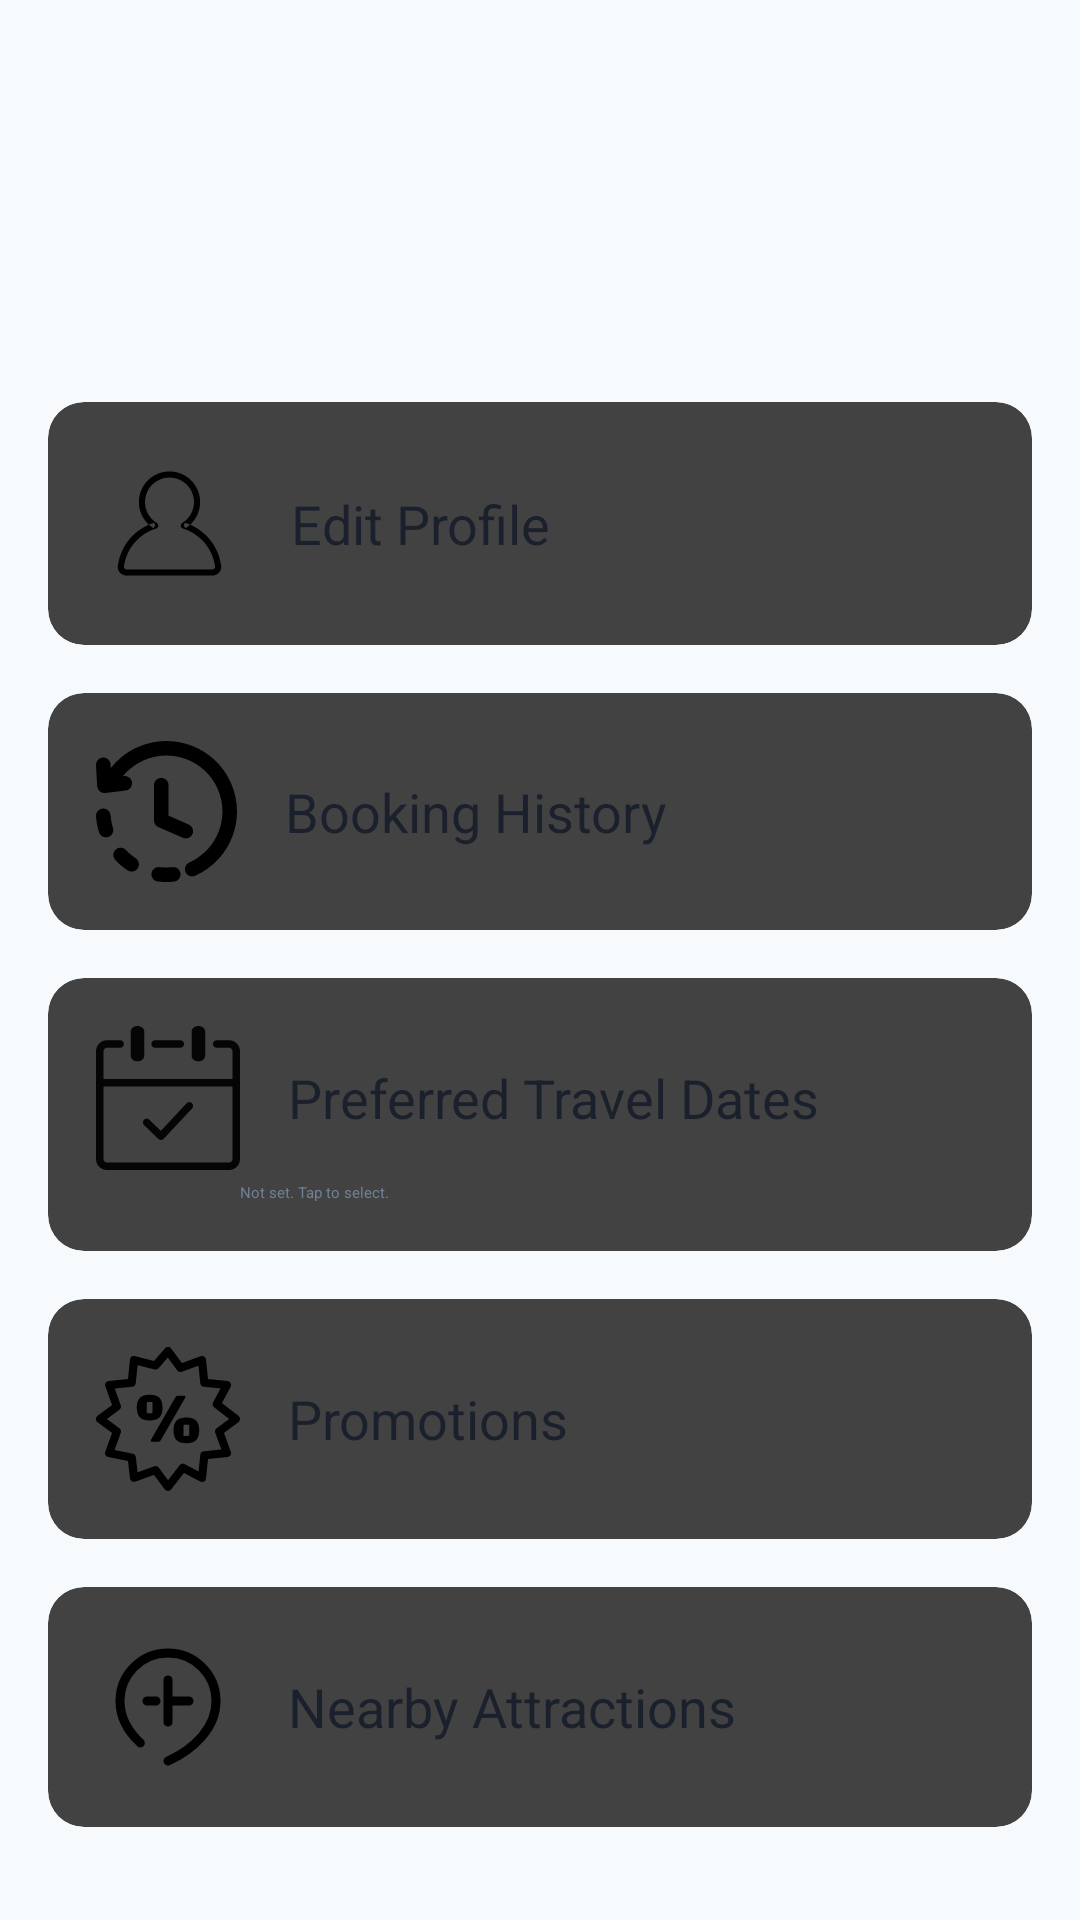

Here is an Android app screen rendered from its layout file. Give the layout XML and the strings, colors and styles it references.
<!-- AndroidManifest.xml: application theme Theme.LuxeVista -->
<!-- res/layout/fragment_profile.xml -->
<?xml version="1.0" encoding="utf-8"?>
<ScrollView xmlns:android="http://schemas.android.com/apk/res/android"
    xmlns:app="http://schemas.android.com/apk/res-auto"
    xmlns:tools="http://schemas.android.com/tools"
    android:layout_width="match_parent"
    android:layout_height="match_parent"
    android:background="@color/theme_secondary"
    tools:context=".ProfileFragment">

    <LinearLayout
        android:layout_width="match_parent"
        android:layout_height="wrap_content"
        android:gravity="center_horizontal"
        android:orientation="vertical"
        android:padding="16dp">

        <TextView
            android:id="@+id/profile_name"
            android:layout_width="wrap_content"
            android:layout_height="wrap_content"
            android:layout_marginTop="16dp"
            android:fontFamily="serif"
            android:textColor="@color/text_primary"
            android:textSize="34sp"
            tools:text="User" />

        <TextView
            android:id="@+id/profile_email"
            android:layout_width="wrap_content"
            android:layout_height="wrap_content"
            android:layout_marginTop="4dp"
            android:textColor="@color/text_secondary"
            android:textSize="16sp"
            tools:text="user@example.com" />

        
        <androidx.cardview.widget.CardView
            android:id="@+id/card_edit_profile"
            android:layout_width="match_parent"
            android:layout_height="wrap_content"
            android:layout_marginTop="32dp"
            app:cardCornerRadius="12dp">
            <TextView
                android:layout_width="match_parent"
                android:layout_height="wrap_content"
                android:drawableStart="@drawable/ic_profile2"
                android:drawablePadding="16dp"
                android:gravity="center_vertical"
                android:padding="16dp"
                android:text="Edit Profile"
                android:textColor="@color/text_primary"
                android:textSize="18sp"
                app:drawableTint="@color/theme_accent" />
        </androidx.cardview.widget.CardView>

        
        <androidx.cardview.widget.CardView
            android:id="@+id/card_booking_history"
            android:layout_width="match_parent"
            android:layout_height="wrap_content"
            android:layout_marginTop="16dp"
            app:cardCornerRadius="12dp">
            <TextView
                android:layout_width="match_parent"
                android:layout_height="wrap_content"
                android:drawableStart="@drawable/ic_history"
                android:drawablePadding="16dp"
                android:gravity="center_vertical"
                android:padding="16dp"
                android:text="Booking History"
                android:textColor="@color/text_primary"
                android:textSize="18sp"
                app:drawableTint="@color/theme_accent" />
        </androidx.cardview.widget.CardView>

        
        <androidx.cardview.widget.CardView
            android:id="@+id/card_travel_dates"
            android:layout_width="match_parent"
            android:layout_height="wrap_content"
            android:layout_marginTop="16dp"
            app:cardCornerRadius="12dp">
            <LinearLayout
                android:layout_width="match_parent"
                android:layout_height="wrap_content"
                android:orientation="vertical"
                android:padding="16dp">
                <TextView
                    android:layout_width="match_parent"
                    android:layout_height="wrap_content"
                    android:drawableStart="@drawable/ic_cal"
                    android:drawablePadding="16dp"
                    android:gravity="center_vertical"
                    android:text="Preferred Travel Dates"
                    android:textColor="@color/text_primary"
                    android:textSize="18sp"
                    app:drawableTint="@color/theme_accent" />
                <TextView
                    android:id="@+id/travel_dates_text"
                    android:layout_width="match_parent"
                    android:layout_height="wrap_content"
                    android:layout_marginStart="48dp"
                    android:layout_marginTop="4dp"
                    android:text="Not set. Tap to select."
                    android:textColor="@color/text_secondary"/>
            </LinearLayout>
        </androidx.cardview.widget.CardView>

        
        <androidx.cardview.widget.CardView
            android:id="@+id/card_promotions"
            android:layout_width="match_parent"
            android:layout_height="wrap_content"
            android:layout_marginTop="16dp"
            app:cardCornerRadius="12dp">

            <TextView
                android:layout_width="match_parent"
                android:layout_height="wrap_content"
                android:drawableStart="@drawable/ic_offer"
                android:drawablePadding="16dp"
                android:gravity="center_vertical"
                android:padding="16dp"
                android:text="Promotions"
                android:textColor="@color/text_primary"
                android:textSize="18sp"
                app:drawableTint="@color/theme_accent" />
        </androidx.cardview.widget.CardView>

        <androidx.cardview.widget.CardView
            android:id="@+id/card_attractions"
            android:layout_width="match_parent"
            android:layout_height="wrap_content"
            android:layout_marginTop="16dp"
            app:cardCornerRadius="12dp">
            <TextView
                android:layout_width="match_parent"
                android:layout_height="wrap_content"
                android:drawableStart="@drawable/ic_location"
                android:drawablePadding="16dp"
                android:gravity="center_vertical"
                android:padding="16dp"
                android:text="Nearby Attractions"
                android:textColor="@color/text_primary"
                android:textSize="18sp"
                app:drawableTint="@color/theme_accent" />
        </androidx.cardview.widget.CardView>


        
        <Button
            android:id="@+id/logout_button"
            android:layout_width="match_parent"
            android:layout_height="60dp"
            android:layout_marginTop="32dp"
            android:backgroundTint="@color/theme_primary"
            android:text="Logout"
            android:textAllCaps="false"
            android:textSize="18sp" />

    </LinearLayout>
</ScrollView>
<!-- resources referenced by this layout -->
<resources>
  <color name="text_primary">#1a202c</color>
  <color name="text_secondary">#718096</color>
  <color name="theme_accent">#c09e6c</color>
  <color name="theme_primary">#1a202c</color>
  <color name="theme_secondary">#f7fafc</color>
  <!-- drawable ic_location (drawable) -->
  <vector xmlns:android="http://schemas.android.com/apk/res/android"
      android:width="48dp"
      android:height="48dp"
      android:viewportWidth="24"
      android:viewportHeight="24">
    <path
        android:pathData="M12,21C16.418,19 20,15.418 20,11C20,6.582 16.418,3 12,3C7.582,3 4,6.582 4,11C4,13.703 5.341,16.094 7.394,18M12,7.5V14.5M8.5,11H10M12,11H15.5"
        android:strokeLineJoin="round"
        android:strokeWidth="1.5"
        android:fillColor="#00000000"
        android:strokeColor="#000000"
        android:strokeLineCap="round"/>
  </vector>
  <!-- drawable ic_profile2 (drawable) -->
  <vector xmlns:android="http://schemas.android.com/apk/res/android"
      android:width="49dp"
      android:height="49dp"
      android:viewportWidth="24"
      android:viewportHeight="24">
  
      <path
          android:pathData="M14.337,12.347L14.076,11.92C13.908,12.022 13.816,12.214 13.84,12.409C13.865,12.605 14.002,12.767 14.191,12.825L14.337,12.347ZM9.663,12.347L9.809,12.825C9.998,12.767 10.135,12.605 10.16,12.409C10.184,12.214 10.092,12.022 9.923,11.92L9.663,12.347ZM4.062,19.002L3.565,18.94L4.062,19.002ZM19.938,19.002L20.434,18.94L19.938,19.002ZM16,8.5C16,9.948 15.231,11.217 14.076,11.92L14.597,12.774C16.037,11.897 17,10.311 17,8.5H16ZM12,4.5C14.209,4.5 16,6.291 16,8.5H17C17,5.739 14.761,3.5 12,3.5V4.5ZM8,8.5C8,6.291 9.791,4.5 12,4.5V3.5C9.239,3.5 7,5.739 7,8.5H8ZM9.923,11.92C8.769,11.217 8,9.948 8,8.5H7C7,10.311 7.963,11.897 9.403,12.774L9.923,11.92ZM9.518,11.868C6.361,12.831 3.984,15.58 3.565,18.94L4.558,19.064C4.926,16.102 7.024,13.674 9.809,12.825L9.518,11.868ZM3.565,18.94C3.455,19.828 4.191,20.5 5,20.5V19.5C4.705,19.5 4.532,19.272 4.558,19.064L3.565,18.94ZM5,20.5H19V19.5H5V20.5ZM19,20.5C19.809,20.5 20.545,19.828 20.434,18.94L19.442,19.064C19.468,19.272 19.295,19.5 19,19.5V20.5ZM20.434,18.94C20.016,15.58 17.639,12.831 14.482,11.868L14.191,12.825C16.976,13.674 19.073,16.102 19.442,19.064L20.434,18.94Z"
          android:strokeWidth="2"
          android:fillColor="#000000"
          android:fillType="evenOdd"
          android:strokeColor="#00000000"/>
  </vector>
  <style name="Theme.LuxeVista" parent="Theme.Material3.DayNight.NoActionBar">
          
          <item name="colorPrimary">@color/theme_primary</item>
          <item name="colorPrimaryVariant">@color/theme_primary</item>
          <item name="colorOnPrimary">@color/white</item>
          
          <item name="colorSecondary">@color/theme_accent</item>
          <item name="colorSecondaryVariant">@color/theme_accent</item>
          <item name="colorOnSecondary">@color/black</item>
          
          <item name="android:statusBarColor">?attr/colorPrimaryVariant</item>
          
      </style>
  <color name="white">#FFFFFFFF</color>
  <color name="black">#FF000000</color>
</resources>
